Run: headless pygame with SDL's dummy video driver; simulated clock (each Clock.tick advances the game by its frame time, no real sleeping); random seed 0; keys injected as events and as key.get_pressed() state; mouse plan: one left click at the window centre at the start of phase 2, then a move to the lower-right quarter at the start of phase 3.
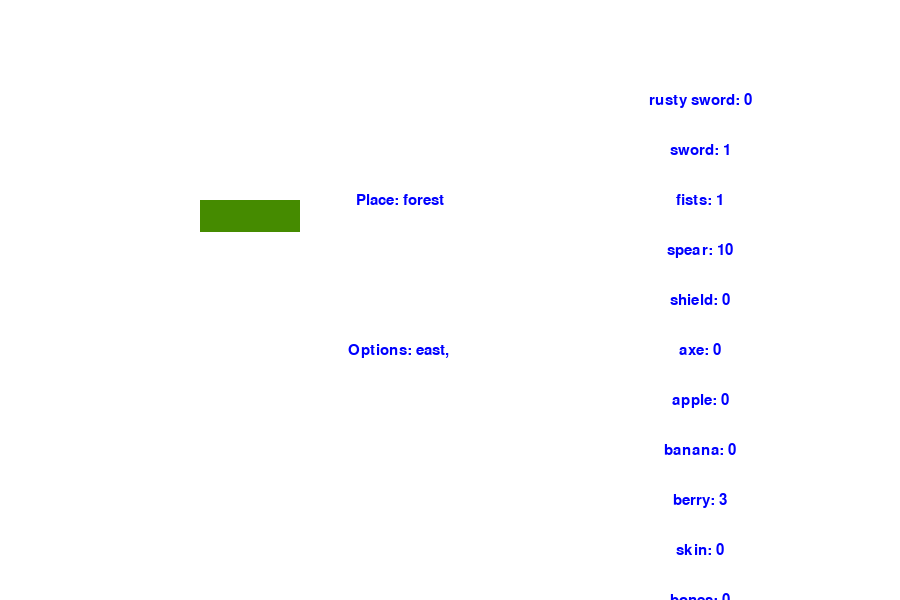
Frame 1 of 4 · flips 1–60 · no input
Frame 2 of 4 · flips 61–180 · clicked the window centre · tapped SPACE, RETURN · held RIGHT (→), D · screen unchanged from frame 1, image omitted
Frame 3 of 4 · flips 181–300 · moved the mouse to the lower-right quarter · held DOWN (↓), S · screen unchanged from frame 2, image omitted
Frame 4 of 4 · flips 301–420 · held LEFT (←), A, UP (↑), W · screen unchanged from frame 3, image omitted

The pygame program that drew these frames:

import pygame
import sys
pygame.init()
clock = pygame.time.Clock()
equiped_weapon = "fists"
MAP = {
    "forest1": {
        "name":"forest",
        "exits": [("east", "forest2")],
        "description": "There are apple trees!",
    },

    "forest2": {
        "name":"forest",
        "exits": [("west", "forest1"), ("north", "village")],
        "description": "you are in a big forest",
    },
    "village": {
        "name":"village",
        "exits": [("south", "forest2")],
        "description": "There are apple trees!",
    },
}

INVENTORY = {
    "rusty sword": 0,
    "sword": 1,
    "fists": 1,
    "spear": 10,
    "shield": 0,
    "axe": 0,
    "apple": 0,
    "banana": 0,
    "berry": 3,
    "skin": 0,
    "bones": 0,
    "wood": 80,
    "stone": 80,
    "pinecone": 0,
}

ITEM_TYPE = {
    "rusty sword": "weapon",
    "sword": "weapon",
    "fists": "weapon",
    "spear": "weapon",
    "shield": "weapon",
    "axe": "weapon",

    "apple": "food",
    "banana": "food",
    "berry": "food",

    "skin": "misc",
    "bones": "misc",
    "wood": "misc",
    "stone": "misc",
    "pinecone": "misc",

}

global LIST
global PLAYERLOCATION
PLAYERLOCATION = "forest1"
LIST = []

def getAvailableMoves(playerLocation):

    global MAP
    movementOptions = MAP[playerLocation]["exits"]
    availableMoves = []
    moves = ""

    for element in movementOptions:
        availableMoves.append(element[0])
        LIST.append(element[0])

    for element in availableMoves:
        moves += (element)
        moves += ", "

    return moves

def moveplayer(direction, playerlocation):
    global MAP
    
    movementoptions = MAP[playerlocation]["exits"]

    for element in movementoptions:
        command = element[0]
        destination = element[1]

        if (command == direction):
            return destination
    return PLAYERLOCATION

class TextDisplay:

    def __init__(self, xpos, ypos, text):
        self.font = pygame.font.SysFont("Times New Roman", 23)
        self.text = self.font.render(text, True, (0, 0, 255), (255, 255, 255))
        self.xpos = xpos
        self.ypos = ypos

    def render(self, screen):
        textRect = self.text.get_rect()
        textRect.center = (self.xpos // 1, self.ypos // 1)
        screen.blit(self.text, textRect)

    def setText(self, text):
        self.text = self.font.render(text, True, (0, 0, 255), (255, 255, 255))

    def setcoords(self,xpos,ypos,screen):
        textRect = self.text.get_rect()
        textRect.center = (xpos // 1, ypos // 1)
        screen.blit(self.text,textRect)


class Buttondisplay:
    def __init__(self, xpos, ypos,colour,name):
        self.xpos = xpos
        self.ypos = ypos
        self.colour = colour
        self.name = name
        self.equiprect = pygame.Rect(self.xpos,self.ypos,40,40)
        self.text = TextDisplay(self.xpos, self.ypos, self.name)

    def render(self, screen):
        pygame.draw.rect(screen,self.colour,self.equiprect)
        self.text.render(screen)
    def clicked(self,pos,s):
        if self.equiprect.collidepoint(pos):
            self.colour = s
            return self.name


screen = pygame.display.set_mode([900, 600])
base_font = pygame.font.Font(None, 32)
user_text = ''

input_rect = pygame.Rect(200, 200, 140, 32)
color_active = pygame.Color('lightskyblue3')
color_passive = pygame.Color('chartreuse4')
color = color_passive

active = False
 
playerLocationDisplay = TextDisplay(400, 200, '')
movesDisplay = TextDisplay(400, 350, '')
equipdisplay = TextDisplay(400, 350, 'Equip')

def equiploop(e):
    x = 100       
    buttons = [] 
    items = getitems("weapon")
    number_of_times = len(items)
    global equiped_weapon
    
    for i in range(number_of_times):
        buttons.append(Buttondisplay(x,400,(100,100,100),items[i]))
        x += 300
        print(items[i])

    while e:
        screen.fill((255, 255, 255))
        for event in pygame.event.get():
            if event.type == pygame.KEYDOWN:
                if event.key == pygame.K_ESCAPE:
                    e = False   
                
            if event.type == pygame.MOUSEBUTTONDOWN:
                col = (200,200,200)
                for button in buttons:
                    buttonname = button.clicked(event.pos,col)
                    if buttonname != None:
                        equiped_weapon = buttonname
                        print(buttonname)
                        
            elif event.type == pygame.MOUSEBUTTONUP:
                col = (100,100,100)
                for button in buttons:
                    button.clicked(event.pos,col)
                    

        for button in buttons:
            button.render(screen)
        pygame.display.flip()

def getitems(items):
    names = []
    newnames = []
    for name, itemtype in ITEM_TYPE.items():
        if itemtype == items:
            
            names.append(name)
    for element in names:
        num = INVENTORY[element]
        if num != 0:
            newnames.append(element)
    return newnames



def updateinventory(place, xpos, ypos):
    global inventorydisplay
    inventorydisplay = []
    for element, amount  in place.items():
        inventorydisplay.append(TextDisplay(xpos, ypos, f"{element}: {amount}",))
        ypos += 50


while True:
    screen.fill((255, 255, 255))

    updateinventory(INVENTORY,700,100)
    output = "Place: "
    moves = "Options: "

    output += MAP[PLAYERLOCATION]["name"]
    playerLocationDisplay.setText(output)
    
    moves += getAvailableMoves(PLAYERLOCATION)
    movesDisplay.setText(moves)

    for display in inventorydisplay:
        display.render(screen)

    



    for event in pygame.event.get():
        if event.type == pygame.QUIT:
            pygame.quit()
            sys.exit()

        if event.type == pygame.MOUSEBUTTONDOWN:
            if input_rect.collidepoint(event.pos):
                active = True
            else:
                active = False

        if event.type == pygame.KEYDOWN and active:
            if event.key == pygame.K_BACKSPACE:
                # get text input from 0 to -1 i.e. end.
                user_text = user_text[:-1]

            else:
                user_text += event.unicode

            if event.key == pygame.K_RETURN:
                length = len(user_text)
                if user_text.lower()[0] == "e"and length == 2:
                    user_text = ""
                    e = True
                    equiploop(e)
                        
                       


                for element in LIST:
                    if element in user_text.lower():
                        PLAYERLOCATION = moveplayer(element,PLAYERLOCATION)
                        user_text = ""


                

    if active:
        color = color_active

    else:
        color = color_passive

    pygame.draw.rect(screen, color, input_rect)
    text_surface = base_font.render(user_text, True, (255, 255, 255))
    screen.blit(text_surface, (input_rect.x+5, input_rect.y+5))
    # set width of textfield so that text cannot get
    # outside of user's text input
    input_rect.w = max(100, text_surface.get_width()+10)

    playerLocationDisplay.render(screen)
    movesDisplay.render(screen)


    pygame.display.flip()
    clock.tick(60)
